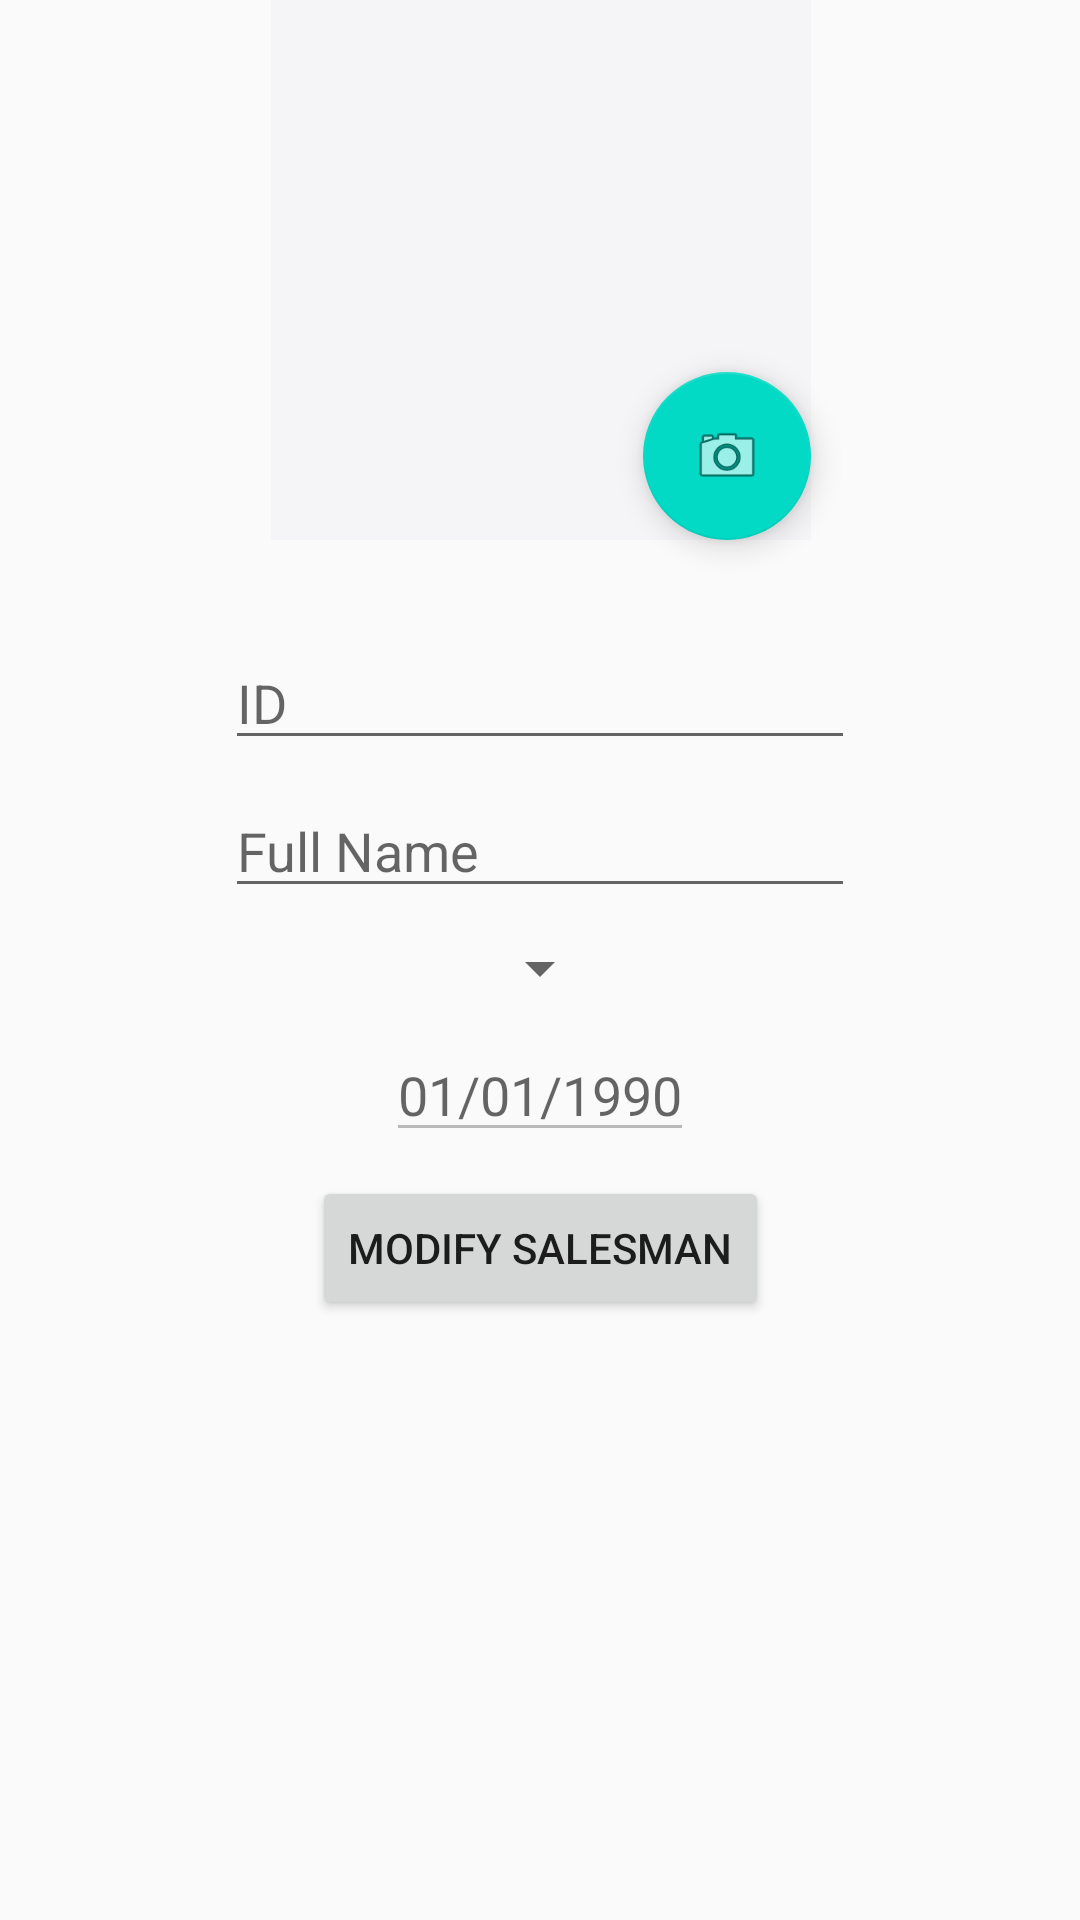

Android layout source for this screen:
<!-- AndroidManifest.xml: application theme AppTheme -->
<!-- res/layout/fragment_modify_salesman.xml -->
<?xml version="1.0" encoding="utf-8"?>
<android.support.constraint.ConstraintLayout xmlns:android="http://schemas.android.com/apk/res/android"
    xmlns:app="http://schemas.android.com/apk/res-auto"
    xmlns:tools="http://schemas.android.com/tools"
    android:layout_width="match_parent"
    android:layout_height="match_parent"
    tools:context=".salesmen.management.ModifySalesmanFragment">

    <Spinner
        android:id="@+id/spinner_modify_salesmen"
        android:layout_width="wrap_content"
        android:layout_height="wrap_content"
        android:layout_marginStart="8dp"
        android:layout_marginTop="32dp"
        android:layout_marginEnd="8dp"
        app:layout_constraintEnd_toEndOf="parent"
        app:layout_constraintStart_toStartOf="parent"
        app:layout_constraintTop_toTopOf="parent" />

    <ImageView
        android:id="@+id/image"
        android:layout_width="180dp"
        android:layout_height="180dp"
        android:layout_marginStart="32dp"
        android:layout_marginTop="8dp"
        android:layout_marginEnd="32dp"
        android:adjustViewBounds="true"
        android:background="#F5F5F8"
        android:clickable="true"
        android:cropToPadding="true"
        android:focusable="true"
        app:layout_constraintEnd_toEndOf="parent"
        app:layout_constraintHorizontal_bias="0.502"
        app:layout_constraintStart_toStartOf="parent"
        app:layout_constraintTop_toBottomOf="@+id/spinner_salesmen" />

    <android.support.design.widget.FloatingActionButton
        android:id="@+id/fab_upload_image"
        android:layout_width="wrap_content"
        android:layout_height="wrap_content"
        android:clickable="true"
        android:src="@android:drawable/ic_menu_camera"
        app:layout_constraintBottom_toBottomOf="@+id/image"
        app:layout_constraintEnd_toEndOf="@+id/image"
        app:layout_constraintHorizontal_bias="1.0"
        app:layout_constraintStart_toStartOf="@+id/image"
        app:layout_constraintTop_toTopOf="@+id/image"
        app:layout_constraintVertical_bias="1.0" />

    <EditText
        android:id="@+id/editText_salesman_id"
        android:layout_width="wrap_content"
        android:layout_height="wrap_content"
        android:layout_marginStart="8dp"
        android:layout_marginTop="32dp"
        android:layout_marginEnd="8dp"
        android:ems="10"
        android:hint="ID"
        android:inputType="number"
        app:layout_constraintEnd_toEndOf="parent"
        app:layout_constraintStart_toStartOf="parent"
        app:layout_constraintTop_toBottomOf="@+id/image" />

    <EditText
        android:id="@+id/editText_full_name"
        android:layout_width="wrap_content"
        android:layout_height="wrap_content"
        android:layout_marginStart="8dp"
        android:layout_marginTop="8dp"
        android:layout_marginEnd="8dp"
        android:ems="10"
        android:hint="Full Name"
        android:inputType="textPersonName"
        app:layout_constraintEnd_toEndOf="parent"
        app:layout_constraintStart_toStartOf="parent"
        app:layout_constraintTop_toBottomOf="@+id/editText_salesman_id" />

    <Spinner
        android:id="@+id/spinner_region"
        android:layout_width="wrap_content"
        android:layout_height="wrap_content"
        android:layout_marginStart="8dp"
        android:layout_marginTop="8dp"
        android:layout_marginEnd="8dp"
        app:layout_constraintEnd_toEndOf="parent"
        app:layout_constraintStart_toStartOf="parent"
        app:layout_constraintTop_toBottomOf="@+id/editText_full_name" />

    <EditText
        android:id="@+id/editText_hiring_date"
        android:layout_width="wrap_content"
        android:layout_height="wrap_content"
        android:layout_marginStart="8dp"
        android:layout_marginTop="8dp"
        android:layout_marginEnd="8dp"
        android:enabled="false"
        android:focusable="false"
        android:hint="01/01/1990"
        app:layout_constraintEnd_toEndOf="parent"
        app:layout_constraintStart_toStartOf="parent"
        app:layout_constraintTop_toBottomOf="@+id/spinner_region" />

    <Button
        android:id="@+id/button_modify_salesman"
        android:layout_width="wrap_content"
        android:layout_height="wrap_content"
        android:layout_marginStart="8dp"
        android:layout_marginTop="8dp"
        android:layout_marginEnd="8dp"
        android:text="Modify Salesman"
        app:layout_constraintEnd_toEndOf="parent"
        app:layout_constraintStart_toStartOf="parent"
        app:layout_constraintTop_toBottomOf="@+id/editText_hiring_date" />

</android.support.constraint.ConstraintLayout>
<!-- resources referenced by this layout -->
<resources>
  <style name="AppTheme" parent="Theme.AppCompat.Light.DarkActionBar">
          
          <item name="colorPrimary">@color/colorPrimary</item>
          <item name="colorPrimaryDark">@color/colorPrimaryDark</item>
          <item name="colorAccent">@color/colorAccent</item>
      </style>
  <!-- not gathered from this repository: default colours our renderer supplied (Android Studio template values) -->
  <color name="colorPrimary">#FF6200EE</color>
  <color name="colorPrimaryDark">#FF3700B3</color>
  <color name="colorAccent">#FF03DAC5</color>
</resources>
